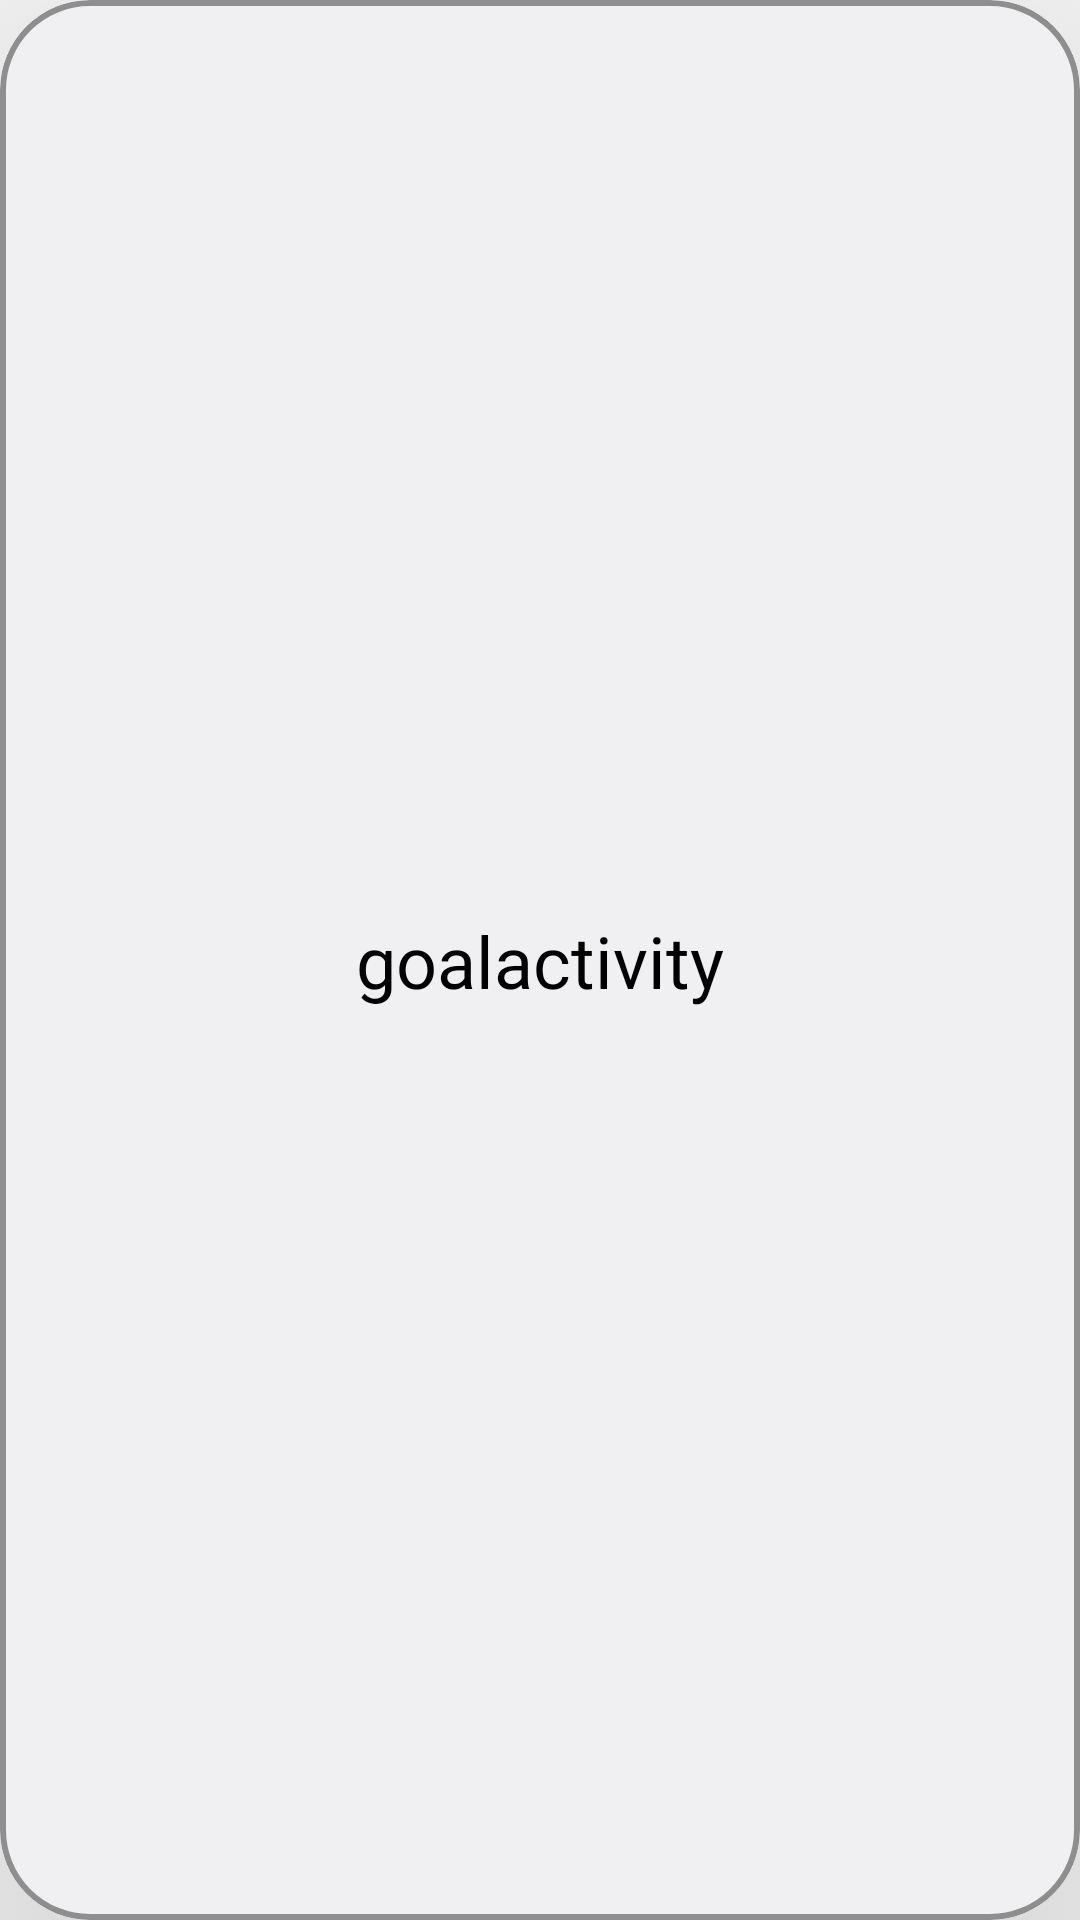

Produce the Android XML layout that renders to this screen, including the resource entries it uses.
<!-- AndroidManifest.xml: application theme Theme.Goaled -->
<!-- res/layout/goal_activity_container.xml -->
<?xml version="1.0" encoding="utf-8"?>
<com.google.android.material.card.MaterialCardView xmlns:android="http://schemas.android.com/apk/res/android"
    xmlns:app="http://schemas.android.com/apk/res-auto"
    xmlns:tools="http://schemas.android.com/tools"
    android:id="@+id/cardView2"
    android:layout_width="match_parent"
    android:layout_height="80dp"
    android:layout_marginTop="12dp"
    android:layout_marginBottom="12dp"
    android:visibility="visible"
    app:cardBackgroundColor="@color/material_dynamic_neutral95"
    app:cardCornerRadius="30dp"
    app:cardElevation="100dp"
    app:layout_constraintEnd_toEndOf="parent"
    app:layout_constraintHorizontal_bias="0.454"
    app:layout_constraintStart_toStartOf="parent"
    app:layout_constraintTop_toBottomOf="@+id/textView5"
    app:strokeColor="#8E8E8E"
    app:strokeWidth="2dp">

    <androidx.constraintlayout.widget.ConstraintLayout
        android:layout_width="match_parent"
        android:layout_height="match_parent">

        <TextView
            android:id="@+id/timegoal"
            android:layout_width="wrap_content"
            android:layout_height="wrap_content"
            android:fontFamily="@font/aldrich"
            android:text="goalactivity"
            android:textColor="@color/black"
            android:textSize="24sp"
            app:layout_constraintBottom_toBottomOf="parent"
            app:layout_constraintEnd_toEndOf="parent"
            app:layout_constraintStart_toStartOf="parent"
            app:layout_constraintTop_toTopOf="parent" />

    </androidx.constraintlayout.widget.ConstraintLayout>

</com.google.android.material.card.MaterialCardView>
<!-- resources referenced by this layout -->
<resources>
  <style name="Theme.Goaled" parent="Theme.MaterialComponents.DayNight.NoActionBar">
          
          <item name="colorPrimary">@color/purple_500</item>
          <item name="colorPrimaryVariant">@color/purple_700</item>
          <item name="colorOnPrimary">@color/white</item>
          
          <item name="colorSecondary">@color/teal_200</item>
          <item name="colorSecondaryVariant">@color/teal_700</item>
          <item name="colorOnSecondary">@color/black</item>
          
          <item name="android:statusBarColor">?attr/colorPrimaryVariant</item>
          
      </style>
  <!-- not gathered from this repository: default colours our renderer supplied (Android Studio template values) -->
  <color name="purple_500">#FF6200EE</color>
  <color name="purple_700">#FF3700B3</color>
  <color name="teal_200">#FF03DAC5</color>
  <color name="teal_700">#FF018786</color>
  <color name="black">#FF000000</color>
  <color name="white">#FFFFFFFF</color>
</resources>
